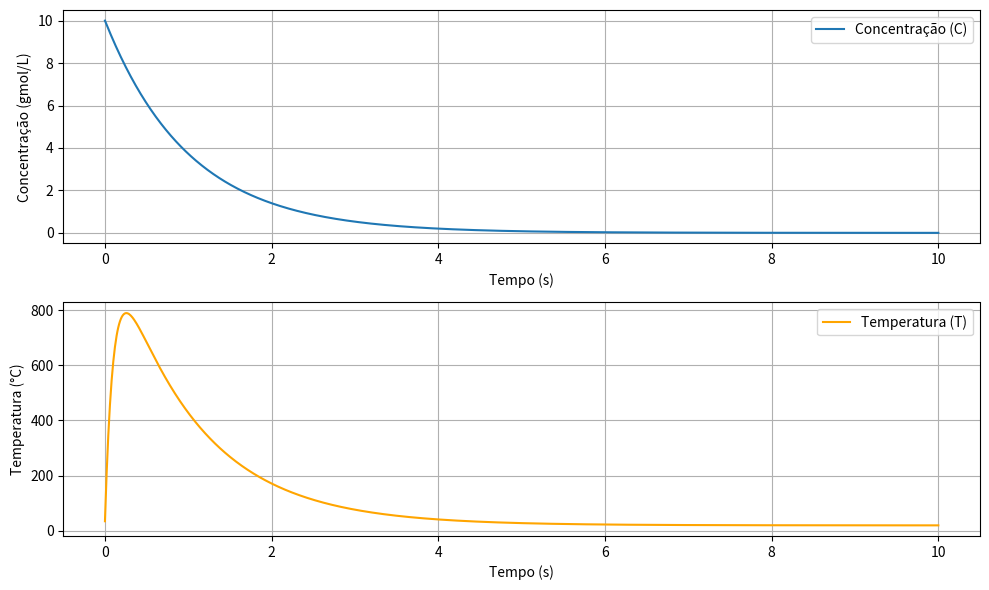

This chart was generated by the following Python code: (Note: this script raises an exception after producing the figure.)
import numpy as np
import matplotlib.pyplot as plt

# Definindo as equações diferenciais
def dC_dt(C, T):
    return -np.exp(-10 / (T + 273)) * C

def dT_dt(C, T):
    return 1000 * np.exp(-10 / (T + 273)) * C - 10 * (T - 20)

# def dC_dt(C):
#     return -0.5 * C

# def dT_dt(C, T):
#     return 4 - (0.3 * T) - (0.1 * C)

# Função para implementar o método de Runge-Kutta de quarta ordem
def runge_kutta_4th(C_init, T_init, t_final, h):
    # Número de passos
    N = int(t_final / h)
    
    # Inicialização das variáveis
    t = np.linspace(0, t_final, N)
    C = np.zeros(N)
    T = np.zeros(N)
    
    # Condições iniciais
    C[0] = C_init
    T[0] = T_init
    
    # Loop para o método de Runge-Kutta de quarta ordem
    for i in range(1, N):
        # Valores anteriores
        C_current = C[i - 1]
        T_current = T[i - 1]
        
        # Cálculo dos k para C
        
        k1_C = dC_dt(C_current, T_current)
        k1_T = dT_dt(C_current, T_current)
        
        k2_C = dC_dt(C_current + (((k1_C) * h) / 2), (T_current + ((k1_T * h)) / 2))
        k2_T = dT_dt(C_current + (((k1_C * h) / 2)), (T_current + ((k1_T * h)) / 2))
        
        k3_C = dC_dt(C_current + ((k2_C * h) / 2), (T_current + ((k2_T * h)) / 2))
        k3_T = dT_dt(C_current + ((k2_C * h) / 2), (T_current + ((k2_T * h)) / 2))
        
        k4_C = dC_dt(C_current + (k3_C * h), (T_current + (k3_T * h)))
        k4_T = dT_dt(C_current + (k3_C * h), (T_current + (k3_T * h)))
        
        # Cálculo dos k para T

        print(f"k_1 (f1): {k1_C}\n k_2 (f1): {k2_C}\n k_3 (f1): {k3_C}\n k_4 (f1): {k4_C}\n\n\n\n k_1 (f2): {k1_T}\n k_2 (f2): {k2_T}\n k_3 (f2): {k3_T}\n k_4 (f2): {k4_T}\n\n\n\n")
        
        # Atualizando os valores de C e T
        C[i] = C_current + (h / 6) * (k1_C + 2 * k2_C + 2 * k3_C + k4_C)
        T[i] = T_current + (h / 6) * (k1_T + 2 * k2_T + 2 * k3_T + k4_T)
    
    return t, C, T

# Parâmetros iniciais
dados = [
    {
        "label": "Valores simples",
        "C_init": 10.0,  # Concentração inicial em gmol/L
        "T_init": 35.0,  # Temperatura inicial em graus Celsius
        "t_final": 10,   # Tempo final de simulação em segundos
        "dt": 0.01,      # Passo de tempo
    },
    {
        "label": "Valores muito grandes",
        "C_init": 1000.0,  # Concentração inicial muito alta
        "T_init": 500.0,   # Temperatura inicial muito alta
        "t_final": 5,      # Simulação curta para alta dinâmica
        "dt": 0.001,       # Passo de tempo reduzido
    },
    {
        "label": "Valores muito pequenos",
        "C_init": 0.001,   # Concentração inicial muito baixa
        "T_init": 0.1,     # Temperatura inicial muito baixa
        "t_final": 20,     # Simulação mais longa para observar os efeitos
        "dt": 0.01,        # Passo de tempo padrão
    },
    {
        "label": "C e T iguais entre si",
        "C_init": 50.0,    # Concentração e temperatura iguais
        "T_init": 50.0,
        "t_final": 15,     # Tempo de simulação intermediário
        "dt": 0.01,        # Passo de tempo padrão
    },
    {
        "label": "Baixa concentração, alta temperatura",
        "C_init": 0.01,    # Concentração inicial muito baixa
        "T_init": 100.0,   # Temperatura inicial muito alta
        "t_final": 10,     # Tempo de simulação curto
        "dt": 0.005,       # Passo de tempo ligeiramente menor
    },
    {
        "label": "Alta concentração, temperatura ambiente",
        "C_init": 200.0,   # Concentração inicial muito alta
        "T_init": 25.0,    # Temperatura ambiente padrão
        "t_final": 30,     # Simulação longa
        "dt": 0.01,        # Passo de tempo padrão
    },
    {
        "label": "Concentração e temperatura iniciais zero",
        "C_init": 0.0,     # Concentração inicial zero
        "T_init": 0.0,     # Temperatura inicial zero
        "t_final": 10,     # Simulação curta
        "dt": 0.01,        # Passo de tempo padrão
    },
    {
        "label": "Alta concentração, baixa temperatura",
        "C_init": 100.0,   # Concentração inicial alta
        "T_init": 5.0,     # Temperatura inicial muito baixa
        "t_final": 20,     # Simulação mais longa
        "dt": 0.01,        # Passo de tempo padrão
    },
    {
        "label": "Valores moderados",
        "C_init": 50.0,    # Concentração inicial moderada
        "T_init": 50.0,    # Temperatura inicial moderada
        "t_final": 10,     # Simulação padrão
        "dt": 0.02,        # Passo de tempo ligeiramente maior
    },
    {
        "label": "Simulação longa",
        "C_init": 1.0,     # Concentração inicial padrão
        "T_init": 25.0,    # Temperatura inicial padrão
        "t_final": 100,    # Tempo de simulação muito longo
        "dt": 0.05,        # Passo de tempo aumentado
    }
]


# Executando o método de Runge-Kutta
for i in dados:
    t, C, T = runge_kutta_4th(i["C_init"], i["T_init"], i["t_final"], i["dt"])

    print(f"T: {t}\n\n\n\n")
    print(f"f1: {C}\n\n\n\n")
    print(f"f2: {T}\n\n\n\n")
    # Plotando os resultados
    plt.figure(figsize=(10, 6))

    # Concentração
    plt.subplot(2, 1, 1)
    plt.plot(t, C, label="Concentração (C)")
    plt.xlabel('Tempo (s)')
    plt.ylabel('Concentração (gmol/L)')
    plt.grid(True)
    plt.legend()

    # Temperatura
    plt.subplot(2, 1, 2)
    plt.plot(t, T, label="Temperatura (T)", color='orange')
    plt.xlabel('Tempo (s)')
    plt.ylabel('Temperatura (°C)')
    plt.grid(True)
    plt.legend()

    plt.tight_layout()
    plt.savefig(f'plots/T1/{i["label"]}.png', bbox_inches='tight')
